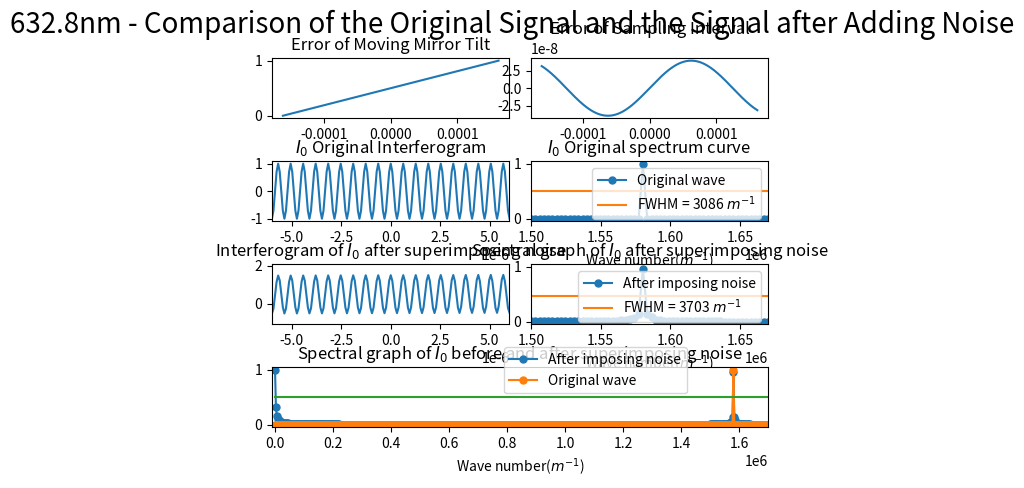

Generate this figure with matplotlib:
import numpy as np
import matplotlib.pyplot as plt
from scipy.fftpack import fft
from pylab import *
import matplotlib.gridspec as gridspec

##########################################################################
# 本程序模拟动镜倾斜误差影响下的傅里叶变换光谱测量系统的光谱测量曲线
# 程序具体参数如下：
#   - 采样间隔选取 79.1nm
#   - 干涉图波长选取 632.8nm
#   - 干涉图采样点数选取 2^12（该点数下仿真图像最佳）
#   - 本实验只叠加两种正弦噪声噪声
#   - 实验目的在于模拟不同频率的正弦噪声对信号的影响
##########################################################################

def GetFFT(I0, Iw0, n0):
    Y0 = 2*abs(fft(I0,n0))
    Y0_max = max(Y0);
    Y0 = Y0/Y0_max
    Y0 = Y0[:int(n0/2)]

    Yw0 = 2*abs(fft(Iw0,n0))
    Yw0_max = max(Yw0);
    Yw0 = Yw0/Yw0_max
    Yw0 = Yw0[:int(n0/2)]
    return Y0, Yw0

# 波长为632.8nm
laimda0 = 632.8*10**(-9)
# 79.1nm的采样间隔 
i = 79.1*10**(-9)
# 中心点的采样频
sigma0 = 1/laimda0
p1 = (-1)*(2**11)*79.1*10**(-9)
# 2**n个点 
p2 = (2**11-1)*79.1*10**(-9)
# 无补零 
x0 = np.arange(p1, p2, i)
n0 = n1 = 2**(int(np.log2(len(x0)))+1)
print("n0 length = %d" %n0)

######################################################
#  此部分为叠加正弦噪声
######################################################
noise_sin1 = linspace(0,1,len(x0))
# noise_sin1 = np.sin(2*np.pi*sigma0/8*x0)
# noise_sin1 = np.sin(2*np.pi*sigma0/4*x0)
# noise_sin1 = np.sin(2*np.pi*sigma0/2*x0)
noise_sin2 = laimda0/16*np.sin(2*np.pi*(0.4*10**4)*x0)

I0 = np.cos(2*np.pi*sigma0*x0)
I00 = np.cos(2*np.pi*sigma0*(x0 + noise_sin2))
# Iw0 = I0 + noise_sin1
Iw0 = I00 + noise_sin1

Y0, Yw0 = GetFFT(I0, Iw0, n0)

# 设置频谱图的横坐标
fs_0 = 1/i*np.arange(n0/2)/n0

best_Y0_average_range = 0.5*np.ones((Y0.size, 1))
best_Y1_average_range = 0.4745*np.ones((Y0.size, 1))

gs = gridspec.GridSpec(4, 8)
gs.update(wspace=0.5, hspace=0.7)



figure(1)
subplot(gs[0, 0:4])
plt.plot(x0, noise_sin1)
# plt.xlim(-6*(10**(-6)), 6*(10**(-6)))
plt.title("Error of Moving Mirror Tilt")


subplot(gs[0, 4:8])
plt.plot(x0, noise_sin2)
plt.title("Error of Sampling Interval")



subplot(gs[1, 0:4])
plt.plot(x0, I0)
plt.xlim(-6*(10**(-6)), 6*(10**(-6)))
plt.title("$I_0$ Original Interferogram")


subplot(gs[1, 4:8])
Y0_pic1, = plt.plot(fs_0, Y0, marker='o', ms=5)
bf, = plt.plot(fs_0,best_Y0_average_range)
plt.legend(handles=[Y0_pic1, bf],labels=['Original wave', 'FWHM = 3086 $m^{-1}$'], loc='upper right')
plt.title("$I_0$ Original spectrum curve")
plt.xlim(1.50*(10**6), 1.67*(10**6))
plt.xlabel('Wave number($m^{-1}$)')

subplot(gs[2, 0:4])
plt.plot(x0, Iw0)
plt.xlim(-6*(10**(-6)), 6*(10**(-6)))
plt.title("Interferogram of $I_0$ after superimposing noise")

subplot(gs[2, 4:8])
Yw0_pic1, = plt.plot(fs_0, Yw0, marker='o', ms=5)
# bf, = plt.plot(fs_0,best_Y0_average_range)
bf, = plt.plot(fs_0,best_Y1_average_range)
# plt.legend(handles=[Yw0_pic1, bf],labels=[r'After imposing noise', 'FWHM = 3506 $m^{-1}$'], loc='upper right')
plt.legend(handles=[Yw0_pic1, bf],labels=[r'After imposing noise', 'FWHM = 3703 $m^{-1}$'], loc='upper right')
plt.title("Spectral graph of $I_0$ after superimposing noise")
plt.xlim(1.50*(10**6), 1.67*(10**6))
# plt.xlim(0.07098*(10**6), 0.1235*(10**6))
plt.xlabel('Wave number($m^{-1}$)')


subplot(gs[3, :8])

Yw0_pic1, = plt.plot(fs_0, Yw0, marker='o', ms=5)
Y0_pic1, = plt.plot(fs_0, Y0, marker='o', ms=5)
bf, = plt.plot(fs_0,best_Y0_average_range)
plt.legend(handles=[ Yw0_pic1, Y0_pic1, bf],labels=[r'After imposing noise', 'Original wave'], bbox_to_anchor=(0.85,0.45), loc='best')
plt.xlim(-10000, 1.7*(10**6))
plt.xlabel('Wave number($m^{-1}$)')
plt.title("Spectral graph of $I_0$ before and after superimposing noise")

plt.suptitle("632.8nm - Comparison of the Original Signal and the Signal after Adding Noise", fontsize = 20)


plt.show()
